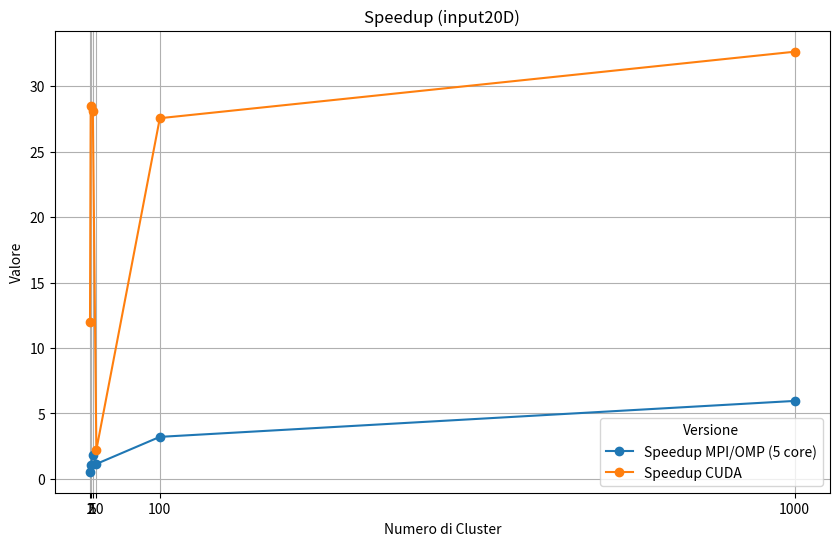

Write the Python code that produced this figure.
import matplotlib.pyplot as plt
import numpy as np

# Dati
clusters = [1, 2, 5, 10, 100, 1000]
seq_values =np.array([
     [0.00895, 0.22765, 0.2531593333, 0.3334533333, 0.3029853333, 0.554527],
     [0.016126, 0.214344, 0.138687, 0.290288, 0.094207, 0.093051] # 5 core
])
values = np.array([
    [0.000746, 0.008, 0.009, 0.15, 0.011, 0.017],
])

# Creazione del grafico
plt.figure(figsize=(10, 6))


speed_up_cuda = seq_values[0] / values[0]
speed_up_seq = seq_values[0] / seq_values[1]

plt.plot(clusters, speed_up_seq, label="Speedup MPI/OMP (5 core)", marker='o')
plt.plot(clusters, speed_up_cuda, label="Speedup CUDA", marker='o')

plt.xlabel('Numero di Cluster')
plt.ylabel('Valore')
plt.title('Speedup (input20D)')
plt.grid(True)
plt.legend(title='Versione')
plt.xticks(clusters)

# Mostra il grafico
plt.show()



